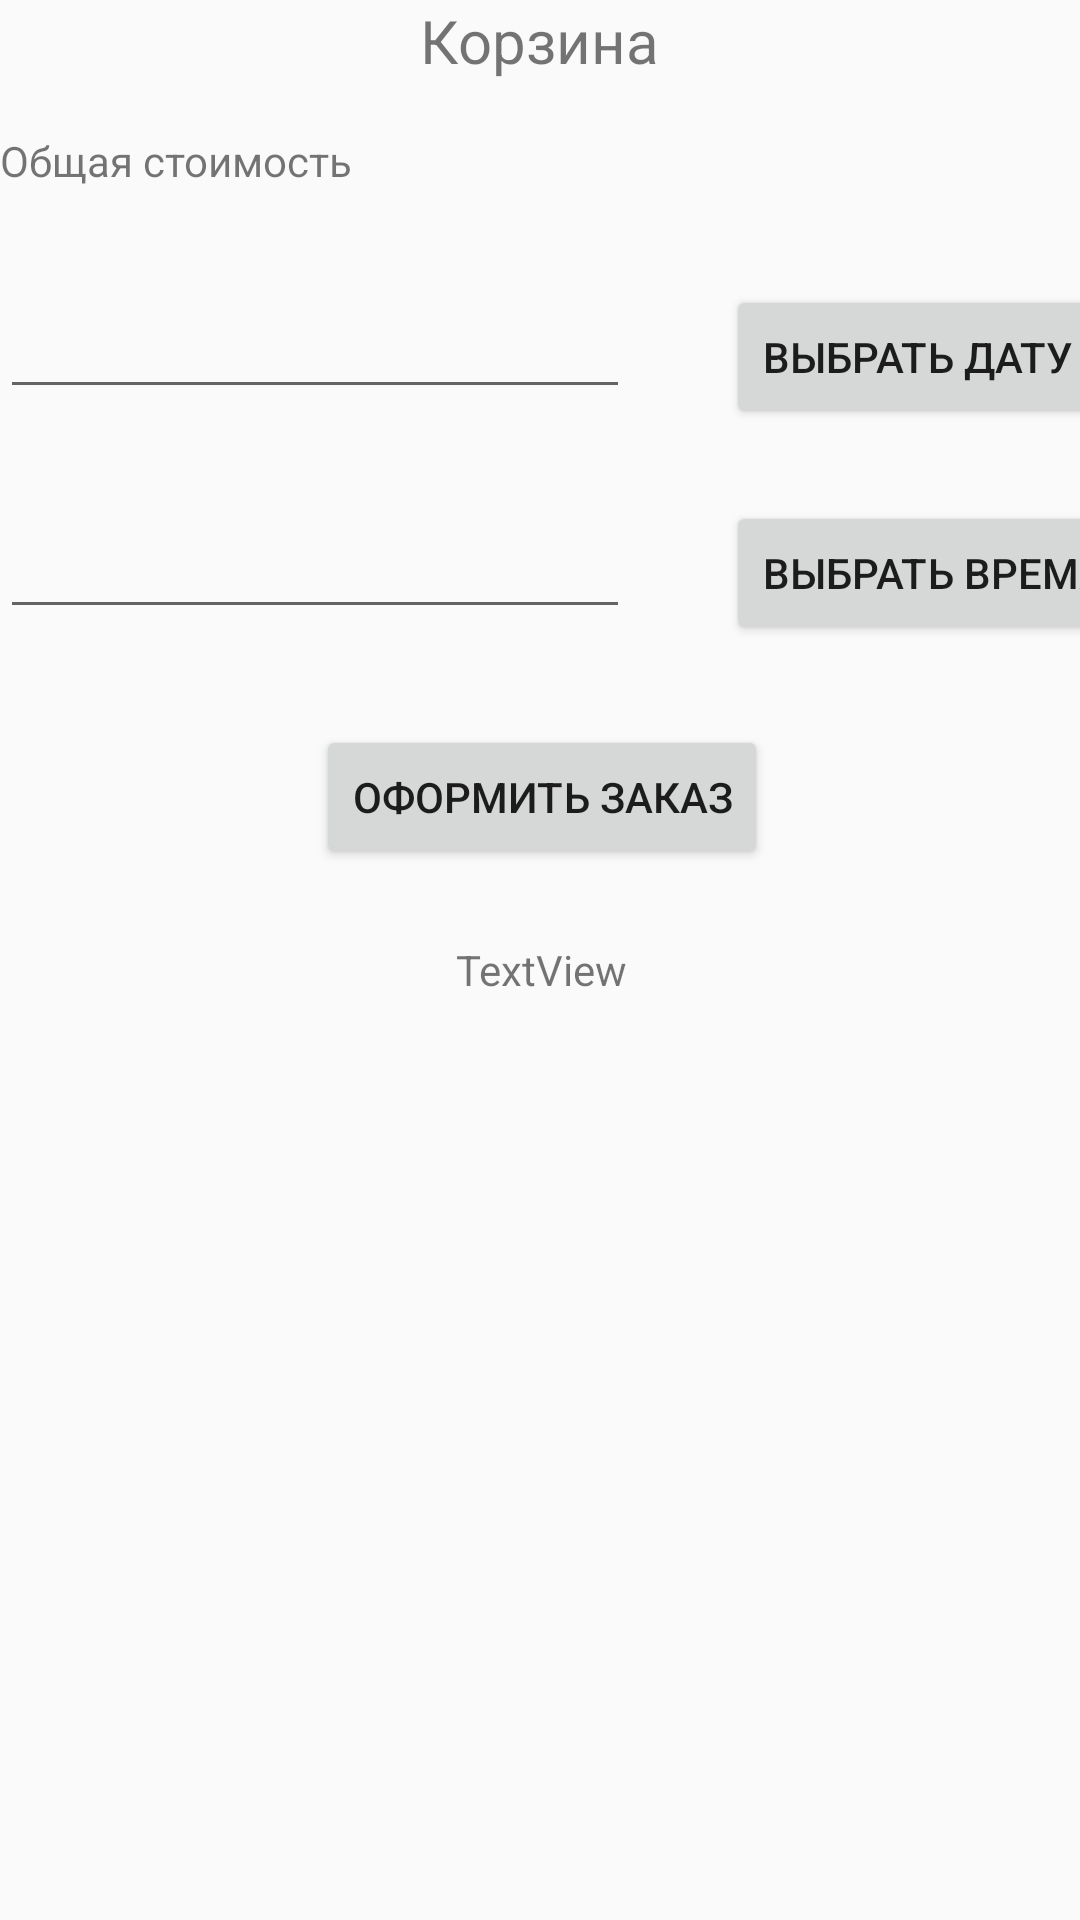

Write the Android layout XML for this screen, with the resource values it uses.
<!-- AndroidManifest.xml: application theme Theme.AppCompat.Light.DarkActionBar -->
<!-- res/layout/activity_cart.xml -->
<?xml version="1.0" encoding="utf-8"?>
<androidx.constraintlayout.widget.ConstraintLayout xmlns:android="http://schemas.android.com/apk/res/android"
    xmlns:app="http://schemas.android.com/apk/res-auto"
    xmlns:tools="http://schemas.android.com/tools"
    android:layout_width="match_parent"
    android:layout_height="match_parent">

    <TextView
        android:id="@+id/textViewHeader"
        android:layout_width="wrap_content"
        android:layout_height="wrap_content"
        android:text="Корзина"
        android:textSize="20dp"
        app:layout_constraintEnd_toEndOf="parent"
        app:layout_constraintStart_toStartOf="parent"
        app:layout_constraintTop_toTopOf="parent" />

    <androidx.recyclerview.widget.RecyclerView
        android:layout_width="409dp"
        android:layout_height="wrap_content"
        android:layout_marginStart="20dp"
        android:layout_marginTop="1dp"
        android:layout_marginEnd="1dp"
        android:id="@+id/cart_recycler"
        app:layoutManager="androidx.recyclerview.widget.LinearLayoutManager"
        app:layout_constraintEnd_toEndOf="parent"
        app:layout_constraintStart_toStartOf="parent"
        app:layout_constraintTop_toBottomOf="@+id/textViewHeader" />

    <androidx.constraintlayout.widget.ConstraintLayout
        android:layout_width="409dp"
        android:layout_height="472dp"
        android:id="@+id/cartControlLayout"
        app:layout_constraintEnd_toEndOf="parent"
        app:layout_constraintStart_toStartOf="parent"
        app:layout_constraintTop_toBottomOf="@+id/cart_recycler">

        <TextView
            android:id="@+id/fullPriceText"
            android:layout_width="wrap_content"
            android:layout_height="wrap_content"
            android:layout_marginStart="24dp"
            android:layout_marginTop="16dp"
            android:text="Общая стоимость"
            app:layout_constraintStart_toStartOf="parent"
            app:layout_constraintTop_toTopOf="parent" />

        <TextView
            android:id="@+id/allFullPriceView"
            android:layout_width="wrap_content"
            android:layout_height="wrap_content"
            android:layout_marginStart="24dp"
            android:layout_marginTop="16dp"
            android:text=""
            app:layout_constraintStart_toEndOf="@+id/fullPriceText"
            app:layout_constraintTop_toTopOf="parent" />

        <EditText
            android:id="@+id/editTextDateCart"
            android:layout_width="wrap_content"
            android:layout_height="wrap_content"
            android:layout_marginStart="24dp"
            android:layout_marginTop="32dp"
            android:ems="10"
            android:inputType="textPersonName"
            android:text=""
            app:layout_constraintStart_toStartOf="parent"
            app:layout_constraintTop_toBottomOf="@+id/fullPriceText" />

        <EditText
            android:id="@+id/editTextTimeCart"
            android:layout_width="wrap_content"
            android:layout_height="wrap_content"
            android:layout_marginStart="24dp"
            android:layout_marginTop="32dp"
            android:ems="10"
            android:inputType="textPersonName"
            android:text=""
            app:layout_constraintStart_toStartOf="parent"
            app:layout_constraintTop_toBottomOf="@+id/editTextDateCart" />

        <Button
            android:id="@+id/buttonDatePickCart"
            android:layout_width="wrap_content"
            android:layout_height="wrap_content"
            android:layout_marginStart="32dp"
            android:layout_marginTop="32dp"
            android:text="Выбрать дату"
            app:layout_constraintStart_toEndOf="@+id/editTextDateCart"
            app:layout_constraintTop_toBottomOf="@+id/fullPriceText" />

        <Button
            android:id="@+id/buttonTimePickCart"
            android:layout_width="wrap_content"
            android:layout_height="wrap_content"
            android:layout_marginStart="32dp"
            android:layout_marginTop="24dp"
            android:text="Выбрать время"
            app:layout_constraintStart_toEndOf="@+id/editTextTimeCart"
            app:layout_constraintTop_toBottomOf="@+id/buttonDatePickCart" />

        <Button
            android:id="@+id/buttonOrder"
            android:layout_width="wrap_content"
            android:layout_height="wrap_content"
            android:layout_marginTop="32dp"
            android:text="Оформить заказ"
            app:layout_constraintEnd_toEndOf="parent"
            app:layout_constraintStart_toStartOf="parent"
            app:layout_constraintTop_toBottomOf="@+id/editTextTimeCart" />

        <TextView
            android:id="@+id/errorTextCart"
            android:layout_width="wrap_content"
            android:layout_height="wrap_content"
            android:layout_marginTop="24dp"
            android:text="TextView"
            app:layout_constraintEnd_toEndOf="parent"
            app:layout_constraintStart_toStartOf="parent"
            app:layout_constraintTop_toBottomOf="@+id/buttonOrder" />
    </androidx.constraintlayout.widget.ConstraintLayout>
</androidx.constraintlayout.widget.ConstraintLayout>
<!-- resources referenced by this layout -->
<resources>

</resources>
